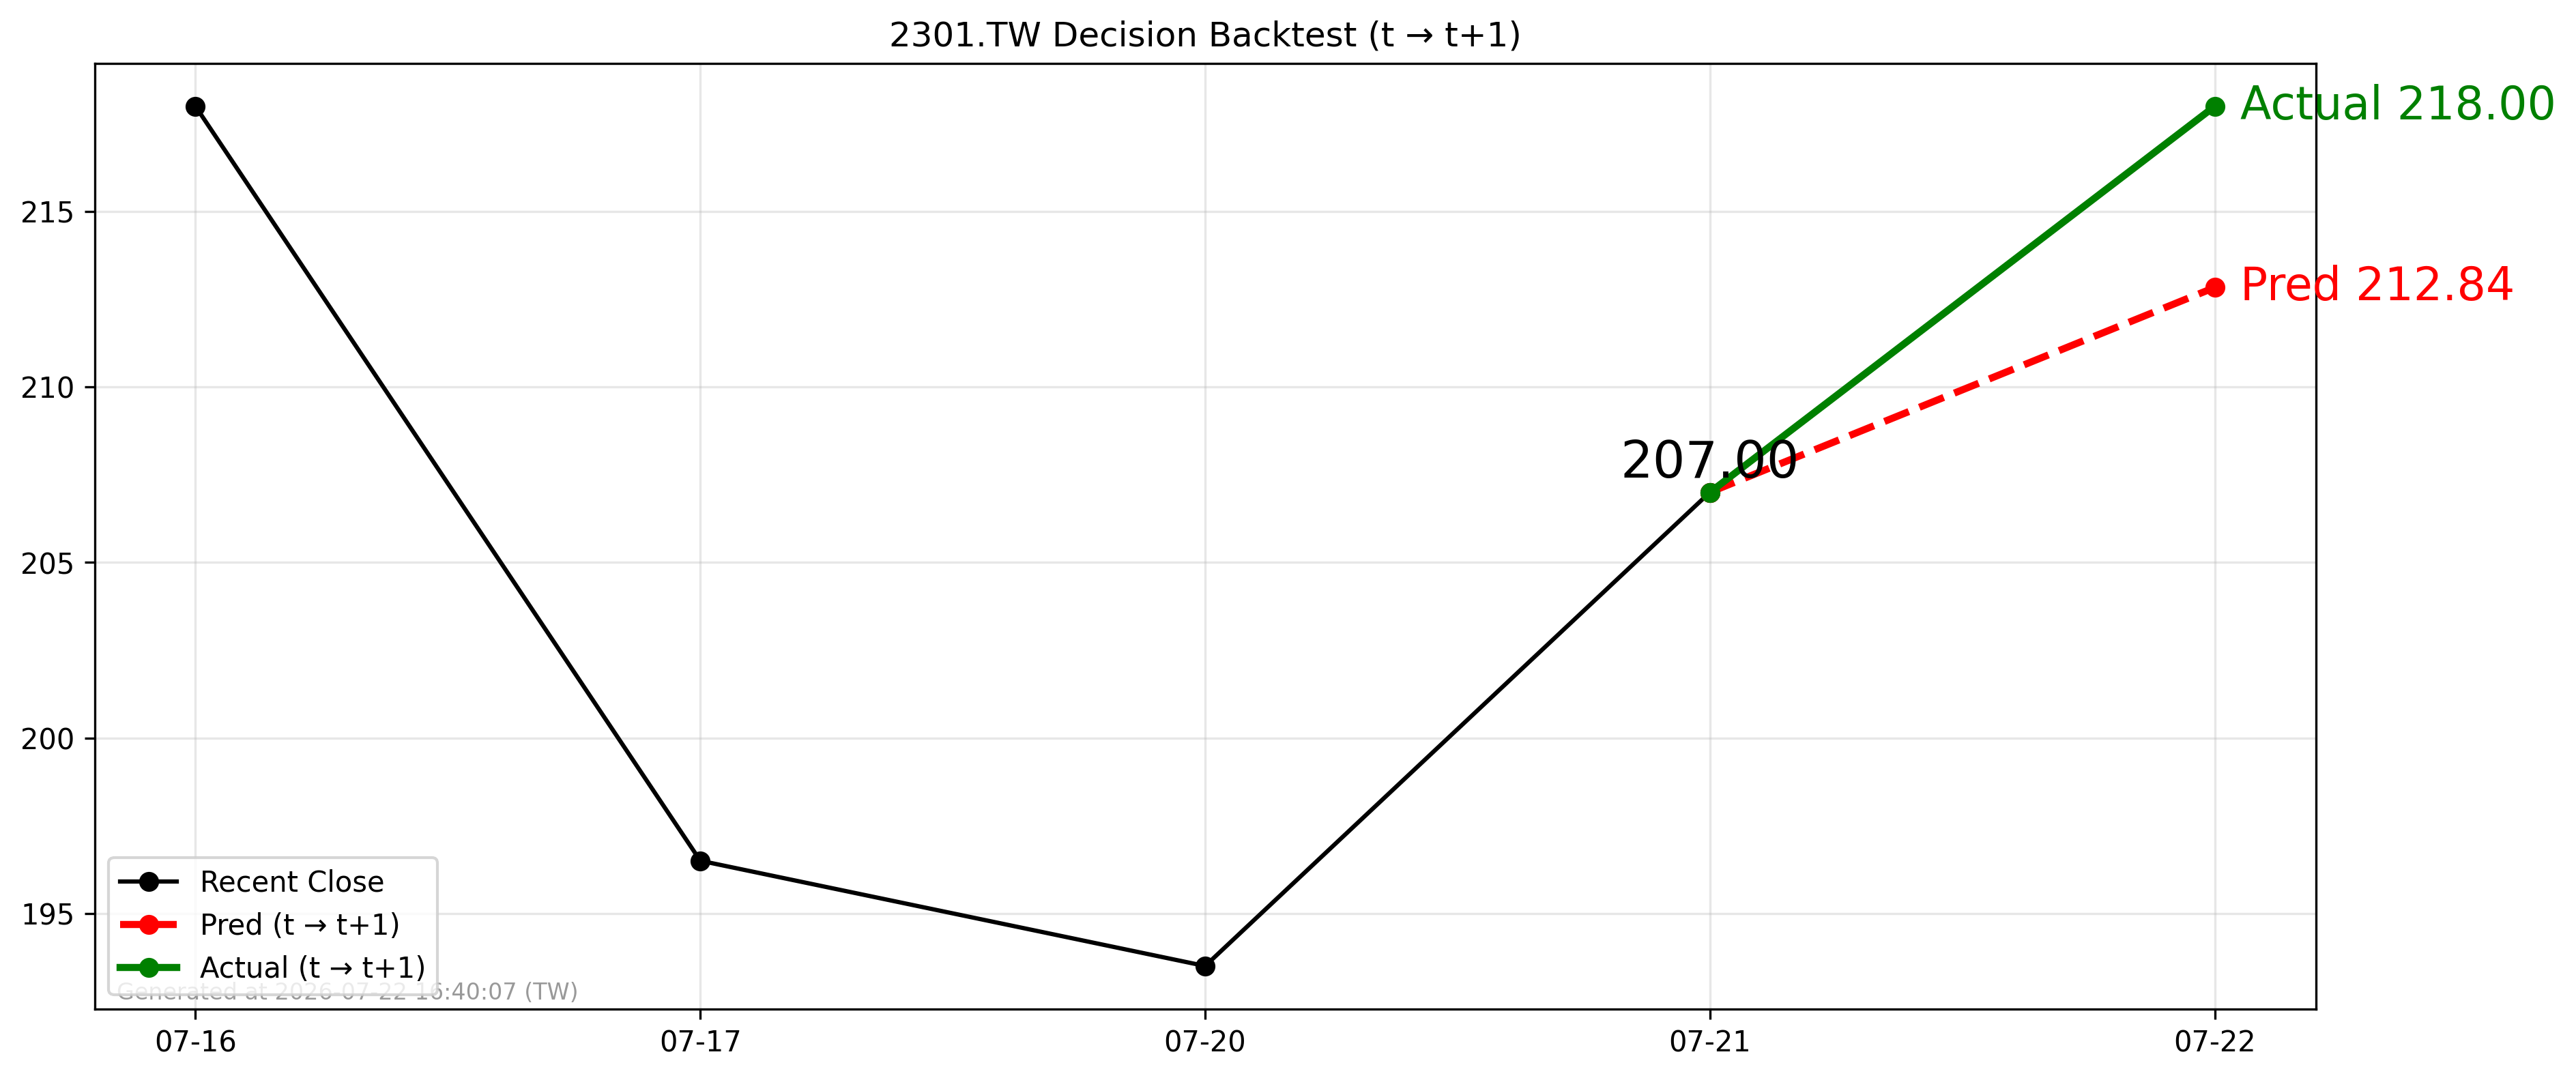

The data file committed next to this chart (first rows):
forecast_date, decision_day, close_t, pred_t1, actual_t1, direction_pred, direction_actual
2026-07-21, 2026-07-21, 207.0, 212.8, 218.0, 1, 1
